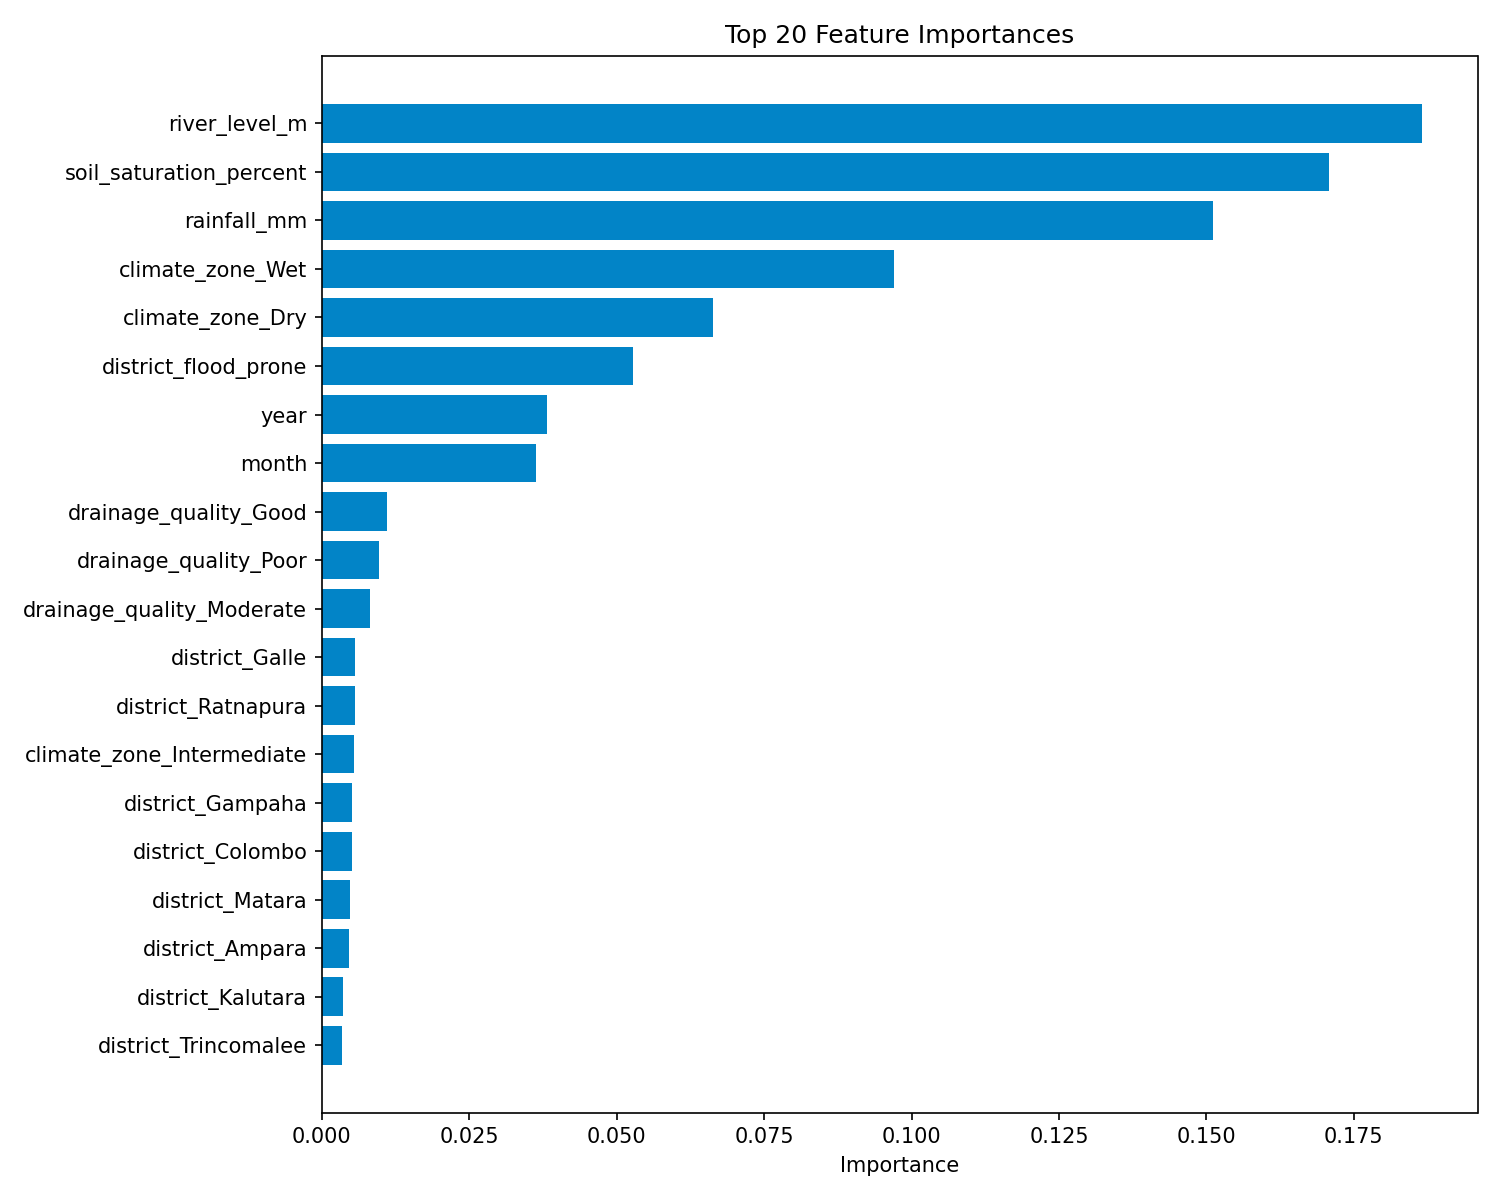

Values plotted in this chart, from the file beside it:
feature, importance
river_level_m, 0.1866
soil_saturation_percent, 0.1708
rainfall_mm, 0.1511
climate_zone_Wet, 0.09705
climate_zone_Dry, 0.06629
district_flood_prone, 0.05269
year, 0.03814
month, 0.03622
drainage_quality_Good, 0.01103
drainage_quality_Poor, 0.009615
drainage_quality_Moderate, 0.008099
district_Galle, 0.005682
district_Ratnapura, 0.005602
climate_zone_Intermediate, 0.005499
district_Gampaha, 0.005114
district_Colombo, 0.005069
district_Matara, 0.004738
district_Ampara, 0.004546
district_Kalutara, 0.003496
district_Trincomalee, 0.003349
district_Kegalle, 0.003072
district_Nuwara Eliya, 0.003015
district_Anuradhapura, 0.002924
district_Matale, 0.002656
division_Trincomalee-DS5, 0.0026
district_Kurunegala, 0.002594
district_Batticaloa, 0.00249
district_Vavuniya, 0.002372
district_Kilinochchi, 0.002304
district_Jaffna, 0.002235
district_Mannar, 0.002172
district_Badulla, 0.002087
district_Mullaitivu, 0.001908
district_Kandy, 0.001865
division_Batticaloa-DS5, 0.001839
division_Kurunegala-DS2, 0.001708
division_Kurunegala-DS1, 0.001677
district_Polonnaruwa, 0.001595
district_Hambantota, 0.001571
district_Puttalam, 0.001443
district_Moneragala, 0.001432
division_Nuwara Eliya-DS2, 0.001345
division_Nuwara Eliya-DS1, 0.001268
division_Batticaloa-DS1, 0.001215
division_Kandy-DS5, 0.001161
division_Kurunegala-DS4, 0.001137
division_Kurunegala-DS6, 0.001119
division_Trincomalee-DS2, 0.001059
division_Kegalle-DS2, 0.001045
division_Ratnapura-DS1, 0.001038
division_Kandy-DS2, 0.001018
division_Nuwara Eliya-DS5, 0.001018
division_Matara-DS1, 0.000993
division_Kurunegala-DS3, 0.0009797
division_Batticaloa-DS3, 0.0009452
division_Gampaha-DS3, 0.0009442
division_Mullaitivu-DS6, 0.0009422
division_Kurunegala-DS5, 0.0009269
division_Trincomalee-DS6, 0.0009143
division_Nuwara Eliya-DS3, 0.0008975
... 127 more rows
